Run: headless pygame with SDL's dummy video driver; simulated clock (each Clock.tick advances the game by its frame time, no real sleeping); random seed 0; keys injected as events and as key.get_pressed() state; no mouse input.
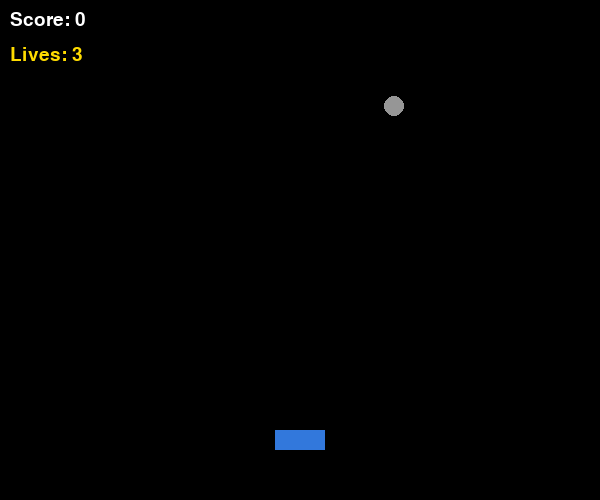
Frame 1 of 4 · flips 1–60 · no input
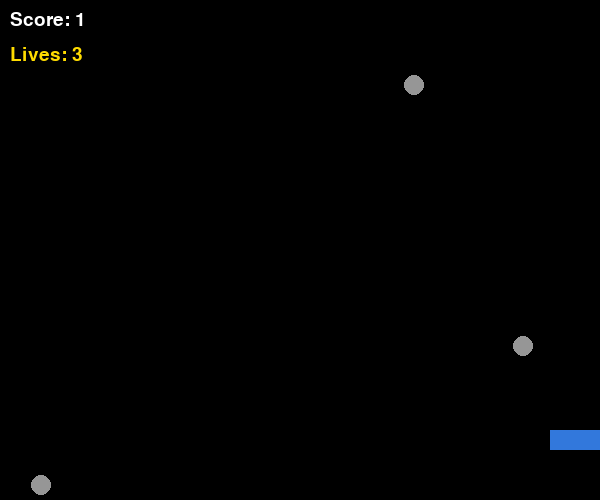
Frame 2 of 4 · flips 61–180 · tapped SPACE, RETURN · held RIGHT (→), D
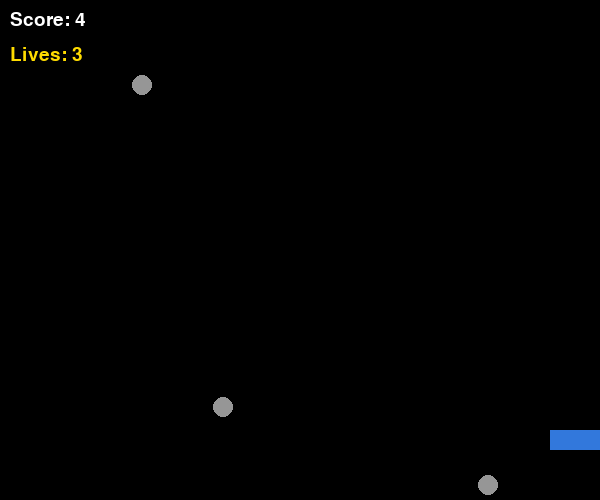
Frame 3 of 4 · flips 181–300 · held DOWN (↓), S
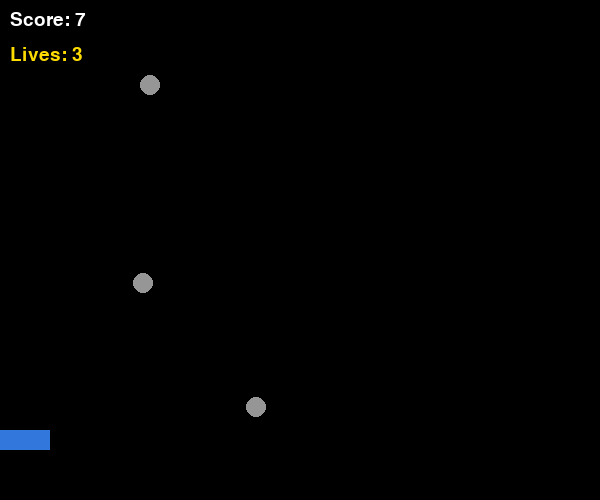
Frame 4 of 4 · flips 301–420 · held LEFT (←), A, UP (↑), W

The pygame program that drew these frames:

# Dodge the Rocks - Achieved Version (v1.0)
# A simple game where the player dodges falling rocks
# Uses: variables, input, output, conditionals, loops, lists

import pygame
import random

# Start up pygame
pygame.init()

# Set up the screen
screen = pygame.display.set_mode((600, 500))
pygame.display.set_caption("Dodge the Rocks")

# Set up the clock for controlling game speed
clock = pygame.time.Clock()

# Set up font for displaying text
font = pygame.font.SysFont("Arial", 28)

# Colours (RGB values)
WHITE = (255, 255, 255)
BLACK = (0, 0, 0)
BLUE = (50, 120, 220)
RED = (200, 50, 50)
GREY = (150, 150, 150)
GREEN = (50, 200, 50)
YELLOW = (255, 220, 0)

# Player starting position and size
player_x = 275
player_y = 430
player_width = 50
player_height = 20

# Rock settings
rocks = []           # List to store all current rocks on screen
rock_timer = 0       # Counts how long since last rock spawned

# Game variables
score = 0
game_running = True
lives = 3

# Main game loop
while game_running:
    clock.tick(60)  # Run at 60 frames per second

    # --- Handle Events ---
    for event in pygame.event.get():
        if event.type == pygame.QUIT:
            game_running = False

    # --- Player Movement ---
    # Check which keys are pressed
    keys = pygame.key.get_pressed()
    if keys[pygame.K_LEFT]:
        player_x -= 5  # Move left
    if keys[pygame.K_RIGHT]:
        player_x += 5  # Move right

    # Stop player from going off the screen edges
    if player_x < 0:
        player_x = 0
    if player_x > 550:
        player_x = 550

    # --- Spawn Rocks ---
    rock_timer += 1
    if rock_timer >= 40:  # A new rock spawns every 40 frames
        rock_x = random.randint(0, 570)
        rock_y = -20
        rock_speed = random.randint(3, 7)
        rocks.append([rock_x, rock_y, rock_speed])  # Add rock to the list
        rock_timer = 0

    # --- Move Rocks and Check Collisions ---
    rocks_to_remove = []  # Rocks that have gone off screen or hit the player

    for rock in rocks:
        rock[1] += rock[2]  # Move rock down by its speed

        # Check if rock went off the bottom of the screen
        if rock[1] > 520:
            rocks_to_remove.append(rock)
            score += 1  # Player earns a point for dodging a rock

        # Check if rock hit the player (simple box collision)
        if (rock[0] < player_x + player_width and
                rock[0] + 20 > player_x and
                rock[1] < player_y + player_height and
                rock[1] + 20 > player_y):
            rocks_to_remove.append(rock)
            lives -= 1  # Player loses a life

    # Remove rocks that are done
    for rock in rocks_to_remove:
        if rock in rocks:
            rocks.remove(rock)

    # Check if game is over
    if lives <= 0:
        game_running = False

    # --- Draw Everything ---
    screen.fill(BLACK)  # Clear the screen with black background

    # Draw the player as a blue rectangle
    pygame.draw.rect(screen, BLUE, (player_x, player_y, player_width, player_height))

    # Draw all the rocks as grey circles
    for rock in rocks:
        pygame.draw.circle(screen, GREY, (rock[0], rock[1]), 10)

    # Display the score and lives
    score_text = font.render("Score: " + str(score), True, WHITE)
    lives_text = font.render("Lives: " + str(lives), True, YELLOW)
    screen.blit(score_text, (10, 10))
    screen.blit(lives_text, (10, 45))

    # Update the display
    pygame.display.flip()

# --- Game Over Screen ---
screen.fill(BLACK)
over_font = pygame.font.SysFont("Arial", 48)
over_text = over_font.render("GAME OVER", True, RED)
final_text = font.render("Final Score: " + str(score), True, WHITE)
quit_text = font.render("Close the window to exit", True, GREY)

screen.blit(over_text, (170, 180))
screen.blit(final_text, (220, 250))
screen.blit(quit_text, (170, 300))
pygame.display.flip()

# Wait until the player closes the window
waiting = True
while waiting:
    for event in pygame.event.get():
        if event.type == pygame.QUIT:
            waiting = False

pygame.quit()
